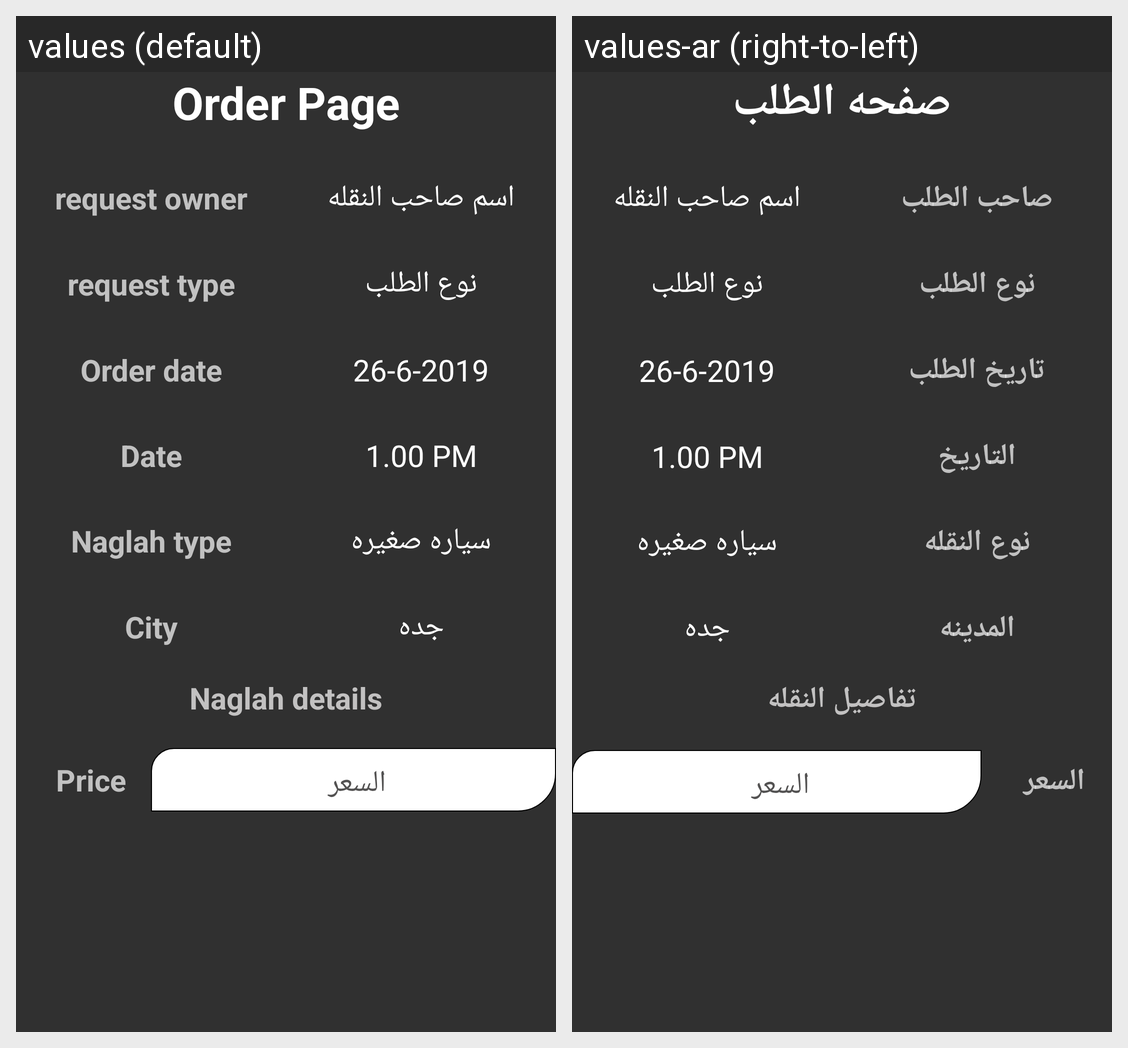

Strings drawn on this Android screen and how each of the app's shown locales translates them:
Android screen res/layout/activity_accepted__user__info.xml rendered under 2 locales, left to right: values (default), values-ar (right-to-left). Device: Nexus 5 (rendered at 1080×1920; each locale shown at half size, 540×960, under a caption strip naming it); theme Theme.Design.NoActionBar.
Strings drawn on this screen, with the default value and each locale's value (text and hints the layout hard-codes, and strings that could not be matched under every locale, appear in the picture but are not listed):

order_page
  values: Order Page
  values-ar: صفحه الطلب

order_owner
  values: request owner
  values-ar: صاحب الطلب

order_type
  values: request type
  values-ar: نوع الطلب

order_Date
  values: Order date
  values-ar: تاريخ الطلب

date
  values: Date
  values-ar: التاريخ

nglah_type
  values: Naglah type
  values-ar: نوع النقله

city
  values: City
  values-ar: المدينه

details
  values: Naglah details
  values-ar: تفاصيل النقله

price
  values: Price
  values-ar: السعر
